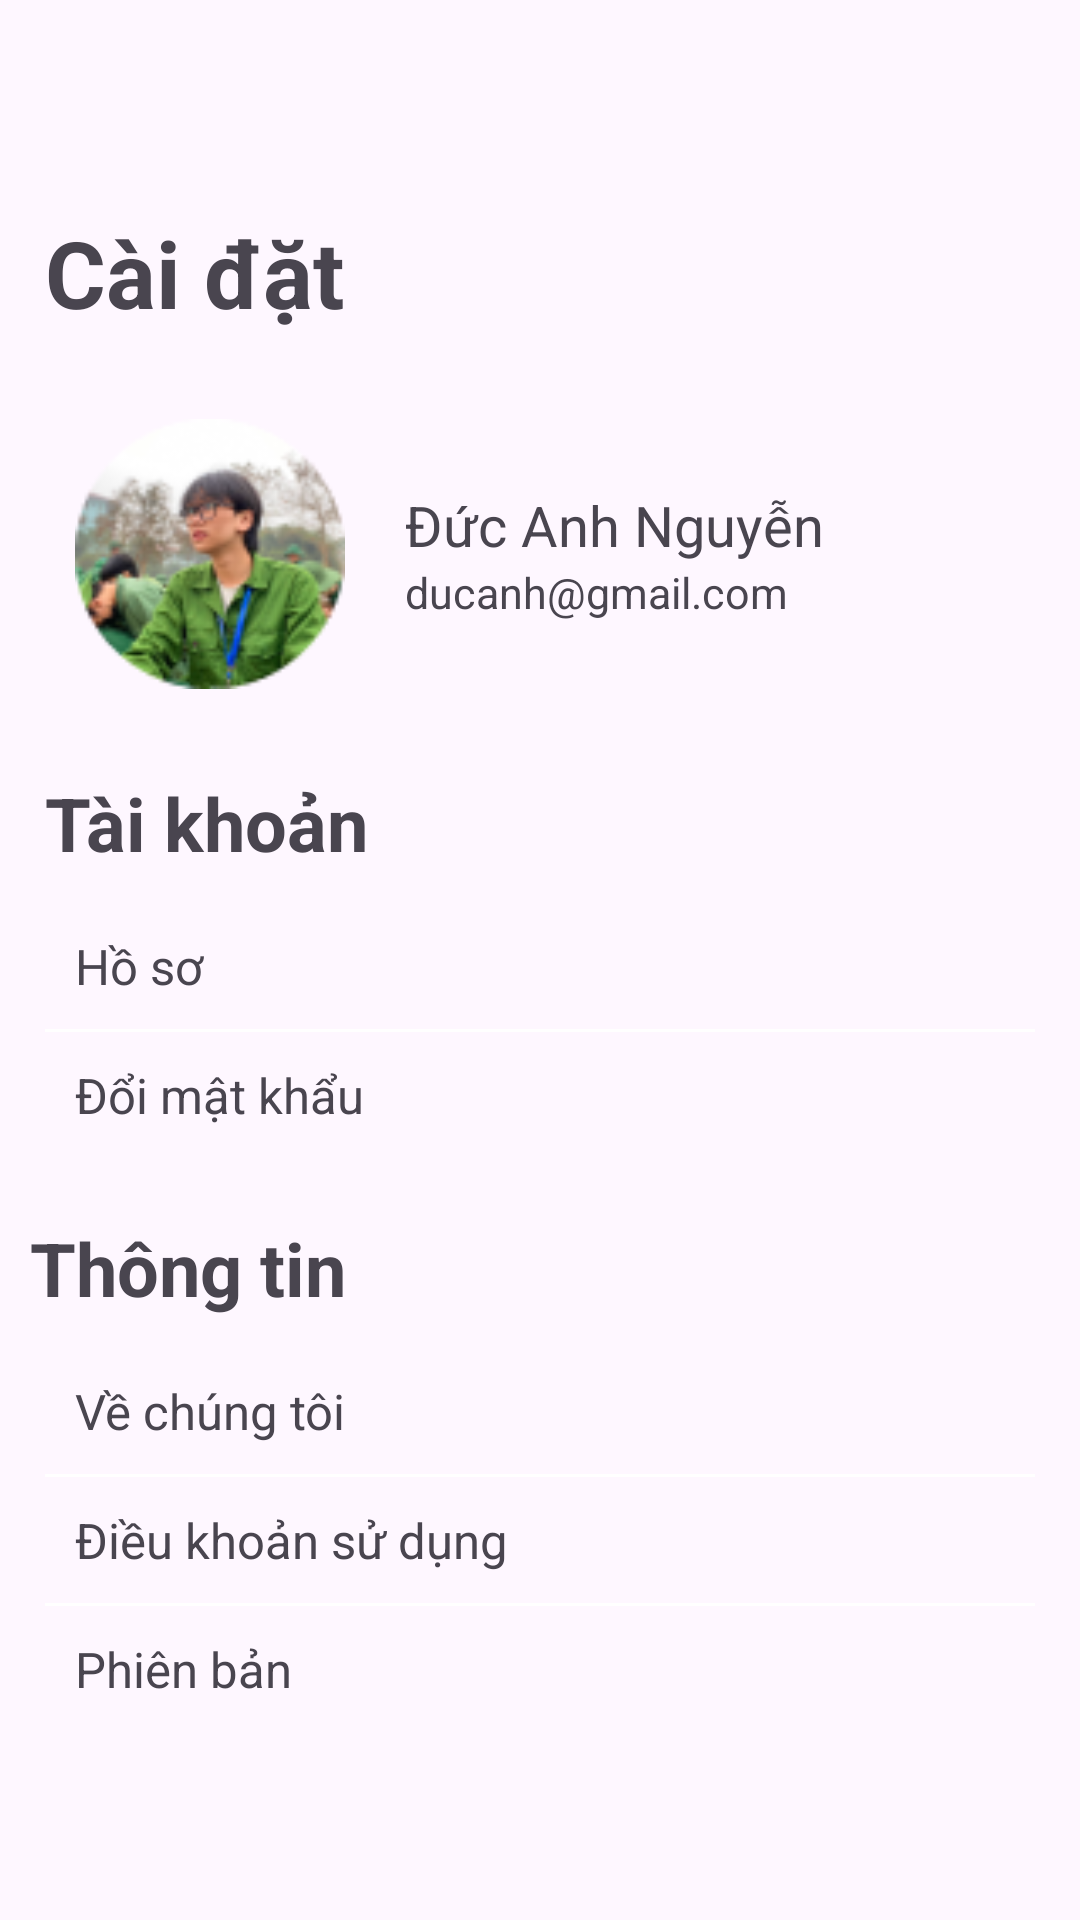

Reconstruct the res/layout file that produces this screen, plus the resources it refers to.
<!-- AndroidManifest.xml: application theme Theme.MapHistory -->
<!-- res/layout/new_fragment_profile.xml -->
<?xml version="1.0" encoding="utf-8"?>
<androidx.constraintlayout.widget.ConstraintLayout xmlns:android="http://schemas.android.com/apk/res/android"
    xmlns:tools="http://schemas.android.com/tools"
    xmlns:app="http://schemas.android.com/apk/res-auto"
    android:layout_width="match_parent"
    android:layout_height="match_parent">

    <LinearLayout
        android:id="@+id/title"
        android:layout_width="match_parent"
        android:layout_height="wrap_content"
        android:layout_marginTop="70dp"
        android:layout_marginHorizontal="15dp"
        android:orientation="horizontal"
        app:layout_constraintTop_toTopOf="parent">

        <TextView
            android:layout_width="match_parent"
            android:layout_height="wrap_content"
            android:text="Cài đặt"
            android:textAlignment="textStart"
            android:textSize="15pt"
            android:textStyle="bold" />

    </LinearLayout>

    <LinearLayout
        android:background="@drawable/profile_background"
        android:id="@+id/goToChangeProfile"
        android:layout_width="match_parent"
        android:layout_height="wrap_content"
        android:layout_marginTop="20dp"
        android:layout_marginHorizontal="15dp"
        android:orientation="horizontal"
        android:paddingVertical="8dp"
        app:layout_constraintTop_toBottomOf="@id/title">

        <ImageView
            android:id="@+id/profileImage"
            android:layout_width="90dp"
            android:layout_height="90dp"
            android:layout_marginLeft="10dp"
            android:src="@drawable/img_3" />

        <LinearLayout
            android:layout_width="200dp"
            android:layout_height="wrap_content"
            android:layout_gravity="center"
            android:layout_marginLeft="20dp"
            android:orientation="vertical">

            <TextView
                android:id="@+id/name"
                android:layout_width="wrap_content"
                android:layout_height="wrap_content"
                android:text="Đức Anh Nguyễn"
                android:textSize="9pt" />

            <TextView
                android:id="@+id/email"
                android:layout_width="wrap_content"
                android:layout_height="wrap_content"
                android:text="ducanh@gmail.com"
                android:textSize="7pt" />
        </LinearLayout>

    </LinearLayout>

    <LinearLayout
        android:id="@+id/system"
        android:layout_width="match_parent"
        android:layout_height="wrap_content"
        android:layout_marginTop="20dp"
        android:layout_marginLeft="15dp"
        android:orientation="horizontal"
        app:layout_constraintTop_toBottomOf="@id/goToChangeProfile"
        tools:layout_editor_absoluteX="20dp">

        <TextView
            android:layout_width="match_parent"
            android:layout_height="wrap_content"
            android:text="Tài khoản"
            android:textAlignment="textStart"
            android:textSize="12pt"
            android:textStyle="bold" />

    </LinearLayout>

    <LinearLayout
        android:background="@drawable/profile_background"
        android:id="@+id/content_system"
        android:layout_width="match_parent"
        android:layout_height="wrap_content"
        android:layout_marginHorizontal="15dp"
        android:layout_marginTop="10dp"
        android:orientation="vertical"
        app:layout_constraintTop_toBottomOf="@id/system"
        tools:layout_editor_absoluteX="20dp">

        <TextView
            android:id="@+id/goToChangeProfileButton"
            android:layout_width="match_parent"
            android:layout_height="wrap_content"
            android:layout_marginLeft="10dp"
            android:clickable="true"
            android:paddingVertical="10dp"
            android:text="Hồ sơ"
            android:textAlignment="textStart"
            android:textSize="8pt" />
        <View
            android:layout_width="match_parent"
            android:layout_height="1dp"
            android:background="#fff"/>

        <TextView
            android:id="@+id/goToChangePassButton"
            android:layout_width="match_parent"
            android:layout_height="wrap_content"
            android:layout_marginLeft="10dp"
            android:clickable="true"
            android:paddingVertical="10dp"
            android:text="Đổi mật khẩu"
            android:textAlignment="textStart"
            android:textSize="8pt" />
    </LinearLayout>

    <LinearLayout
        android:id="@+id/inform"
        android:layout_width="match_parent"
        android:layout_height="wrap_content"
        android:layout_marginTop="20dp"
        android:layout_marginLeft="10dp"
        android:orientation="horizontal"
        app:layout_constraintTop_toBottomOf="@id/content_system">

        <TextView
            android:layout_width="match_parent"
            android:layout_height="wrap_content"
            android:text="Thông tin"
            android:textAlignment="textStart"
            android:textSize="12pt"
            android:textStyle="bold" />
    </LinearLayout>

    <LinearLayout
        android:id="@+id/inform_content"
        android:layout_width="match_parent"
        android:layout_height="wrap_content"
        android:layout_marginHorizontal="15dp"
        android:layout_marginTop="10dp"
        android:background="@drawable/profile_background"
        android:orientation="vertical"
        app:layout_constraintTop_toBottomOf="@id/inform"
        tools:layout_editor_absoluteX="20dp">

        <TextView
            android:layout_width="match_parent"
            android:layout_height="wrap_content"
            android:paddingVertical="10dp"
            android:layout_marginLeft="10dp"
            android:text="Về chúng tôi"
            android:textAlignment="textStart"
            android:textSize="8pt" />
        <View
            android:layout_width="match_parent"
            android:layout_height="1dp"
            android:background="#fff"/>
        <TextView
            android:layout_width="match_parent"
            android:layout_height="wrap_content"
            android:paddingVertical="10dp"
            android:layout_marginLeft="10dp"
            android:text="Điều khoản sử dụng"
            android:textAlignment="textStart"
            android:textSize="8pt" />
        <View
            android:layout_width="match_parent"
            android:layout_height="1dp"
            android:background="#fff"/>
        <TextView
            android:layout_width="match_parent"
            android:layout_height="wrap_content"
            android:paddingVertical="10dp"
            android:layout_marginLeft="10dp"
            android:text="Phiên bản"
            android:textAlignment="textStart"
            android:textSize="8pt" />
    </LinearLayout>

    <androidx.appcompat.widget.AppCompatButton
        android:id="@+id/imageNoti"
        android:layout_width="wrap_content"
        android:layout_height="wrap_content"
        android:layout_marginStart="20dp"
        android:layout_marginTop="124dp"
        android:layout_marginEnd="20dp"
        android:background="@drawable/custom_purple_button"
        android:drawableRight="@drawable/baseline_logout_24"
        android:paddingLeft="20dp"
        android:paddingRight="20dp"
        android:text="Đăng xuất"
        android:textColor="@color/white"
        app:layout_constraintEnd_toEndOf="parent"
        app:layout_constraintStart_toStartOf="parent"
        app:layout_constraintTop_toBottomOf="@+id/inform_content" />

</androidx.constraintlayout.widget.ConstraintLayout>
<!-- resources referenced by this layout -->
<resources>
  <color name="white">#FFFFFFFF</color>
  <!-- drawable custom_purple_button (drawable) -->
  <?xml version="1.0" encoding="utf-8"?>
  <shape android:shape="rectangle"
      xmlns:android="http://schemas.android.com/apk/res/android">
      <size
          android:height="20dp"
          android:width="100dp"></size>
      <solid android:color="#8888EA"/>
      <corners android:radius="32dp"></corners>
  </shape>
  <!-- drawable img_3: png bitmap (drawable, 15599 bytes) -->
  <style name="Theme.MapHistory" parent="Base.Theme.MapHistory" />
  <style name="Base.Theme.MapHistory" parent="Theme.Material3.DayNight.NoActionBar">
          
          
  
          <item name="android:statusBarColor">@android:color/transparent</item>
          <item name="android:windowLightStatusBar">true</item>
  
      </style>
</resources>
